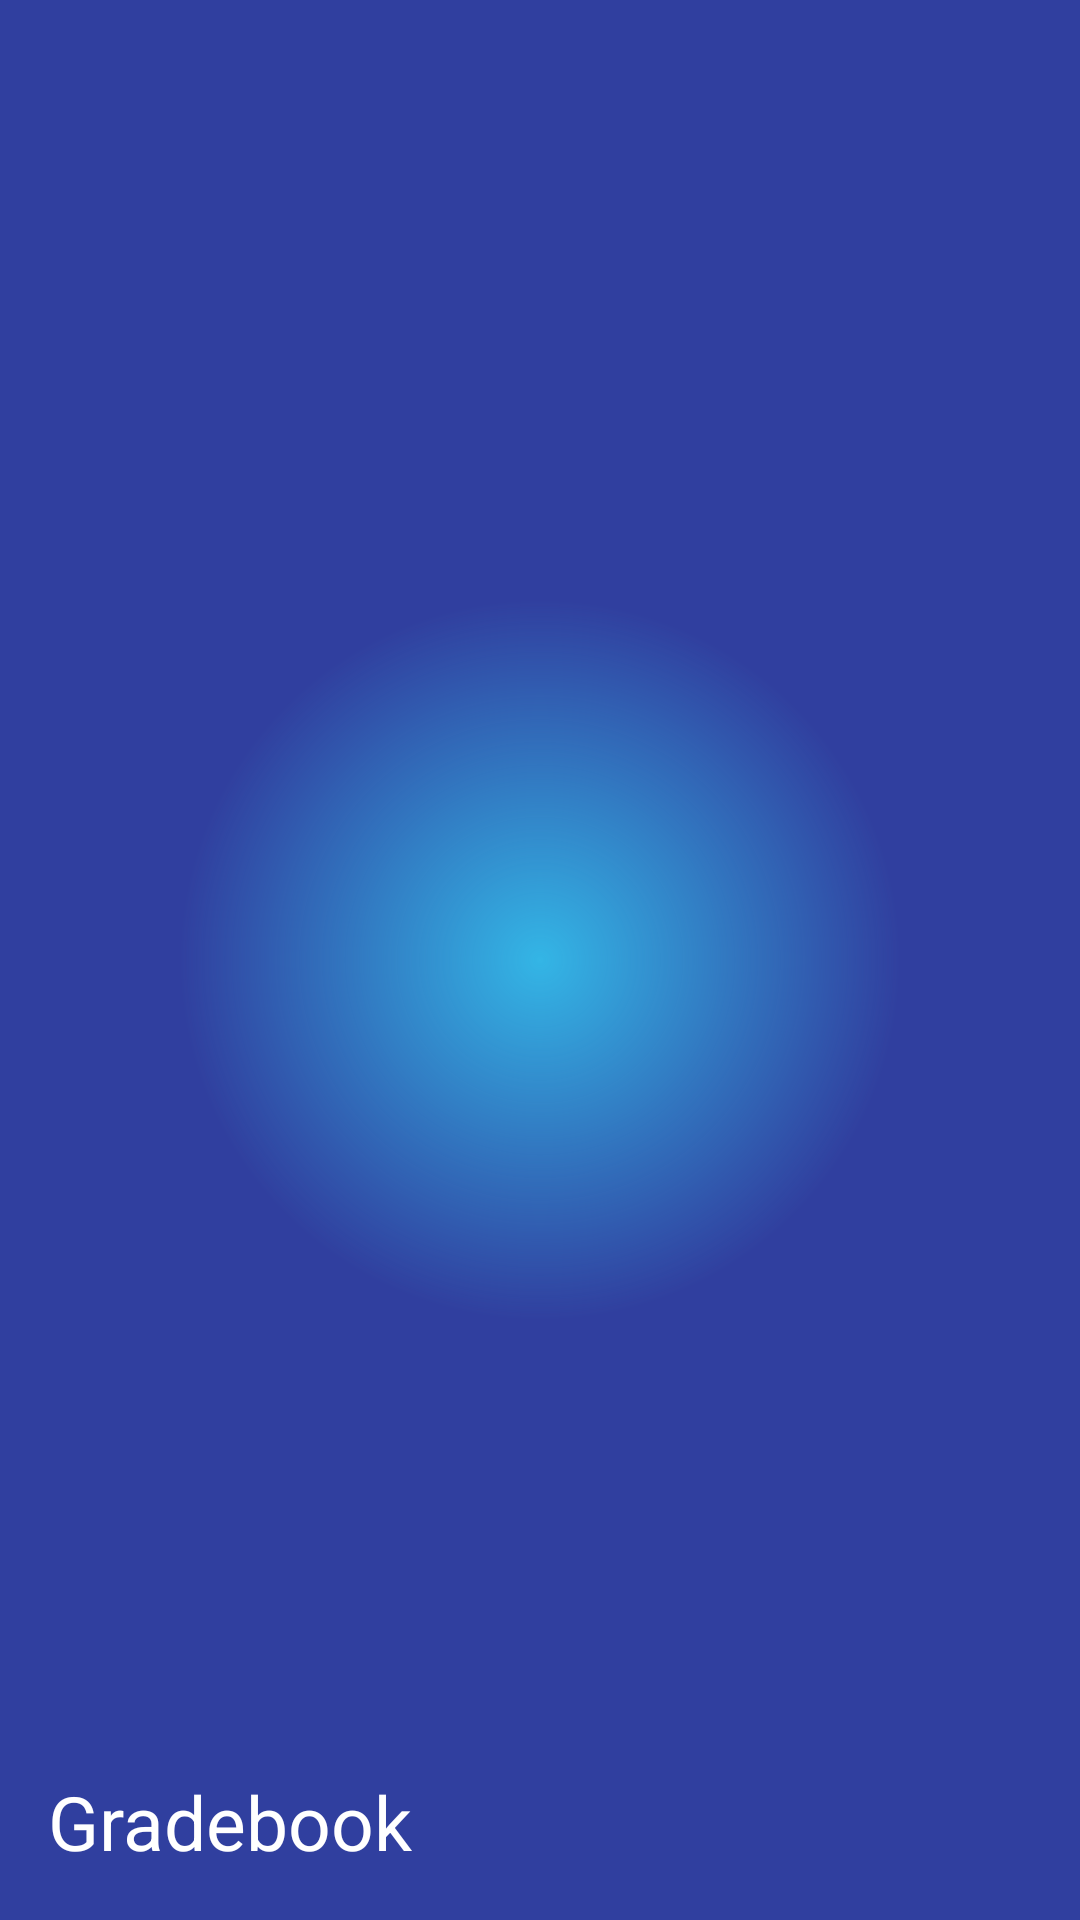

Android layout source for this screen:
<!-- AndroidManifest.xml: application theme AppTheme -->
<!-- res/layout/drawer_header.xml -->
<?xml version="1.0" encoding="utf-8"?>
<RelativeLayout
    xmlns:android="http://schemas.android.com/apk/res/android"
    android:layout_width="match_parent"
    android:layout_height="@dimen/drawer_header_height"
    >

    <ImageView
        android:layout_width="match_parent"
        android:layout_height="match_parent"
        android:background="@color/colorPrimaryDark"
        android:src="@drawable/circle_gradient"
        android:scaleType="fitCenter"
        android:contentDescription="@string/space"
        />

    <TextView
        android:layout_width="wrap_content"
        android:layout_height="wrap_content"
        android:text="@string/app_name"
        android:textColor="@android:color/white"
        android:textSize="@dimen/text_title_size"
        android:layout_alignParentBottom="true"
        android:layout_alignParentLeft="true"
        android:layout_alignParentStart="true"
        android:padding="@dimen/text_normal_padding"
        />

</RelativeLayout>
<!-- resources referenced by this layout -->
<resources>
  <color name="colorPrimaryDark">#303F9F</color>
  <dimen name="drawer_header_height">160dp</dimen>
  <dimen name="text_normal_padding">16dp</dimen>
  <dimen name="text_title_size">25sp</dimen>
  <!-- drawable circle_gradient (drawable) -->
  <?xml version="1.0" encoding="utf-8"?>
  <shape
      xmlns:android="http://schemas.android.com/apk/res/android"
      android:shape="rectangle"
      >
      <gradient
          android:type="radial"
          android:startColor="@color/blue"
          android:endColor="@android:color/transparent"
          android:gradientRadius="360"
          />
  
  </shape>
  <string name="app_name">Gradebook</string>
  <string name="space"> </string>
  <style name="AppTheme" parent="Theme.AppCompat.Light.NoActionBar">
          <item name="colorPrimary">@color/colorPrimary</item>
          <item name="colorPrimaryDark">@color/colorPrimaryDark</item>
          <item name="colorAccent">@color/colorAccent</item>
      </style>
  <color name="blue">#FF33B5E5</color>
  <color name="colorPrimary">#3F51B5</color>
  <color name="colorAccent">#FF4081</color>
</resources>
